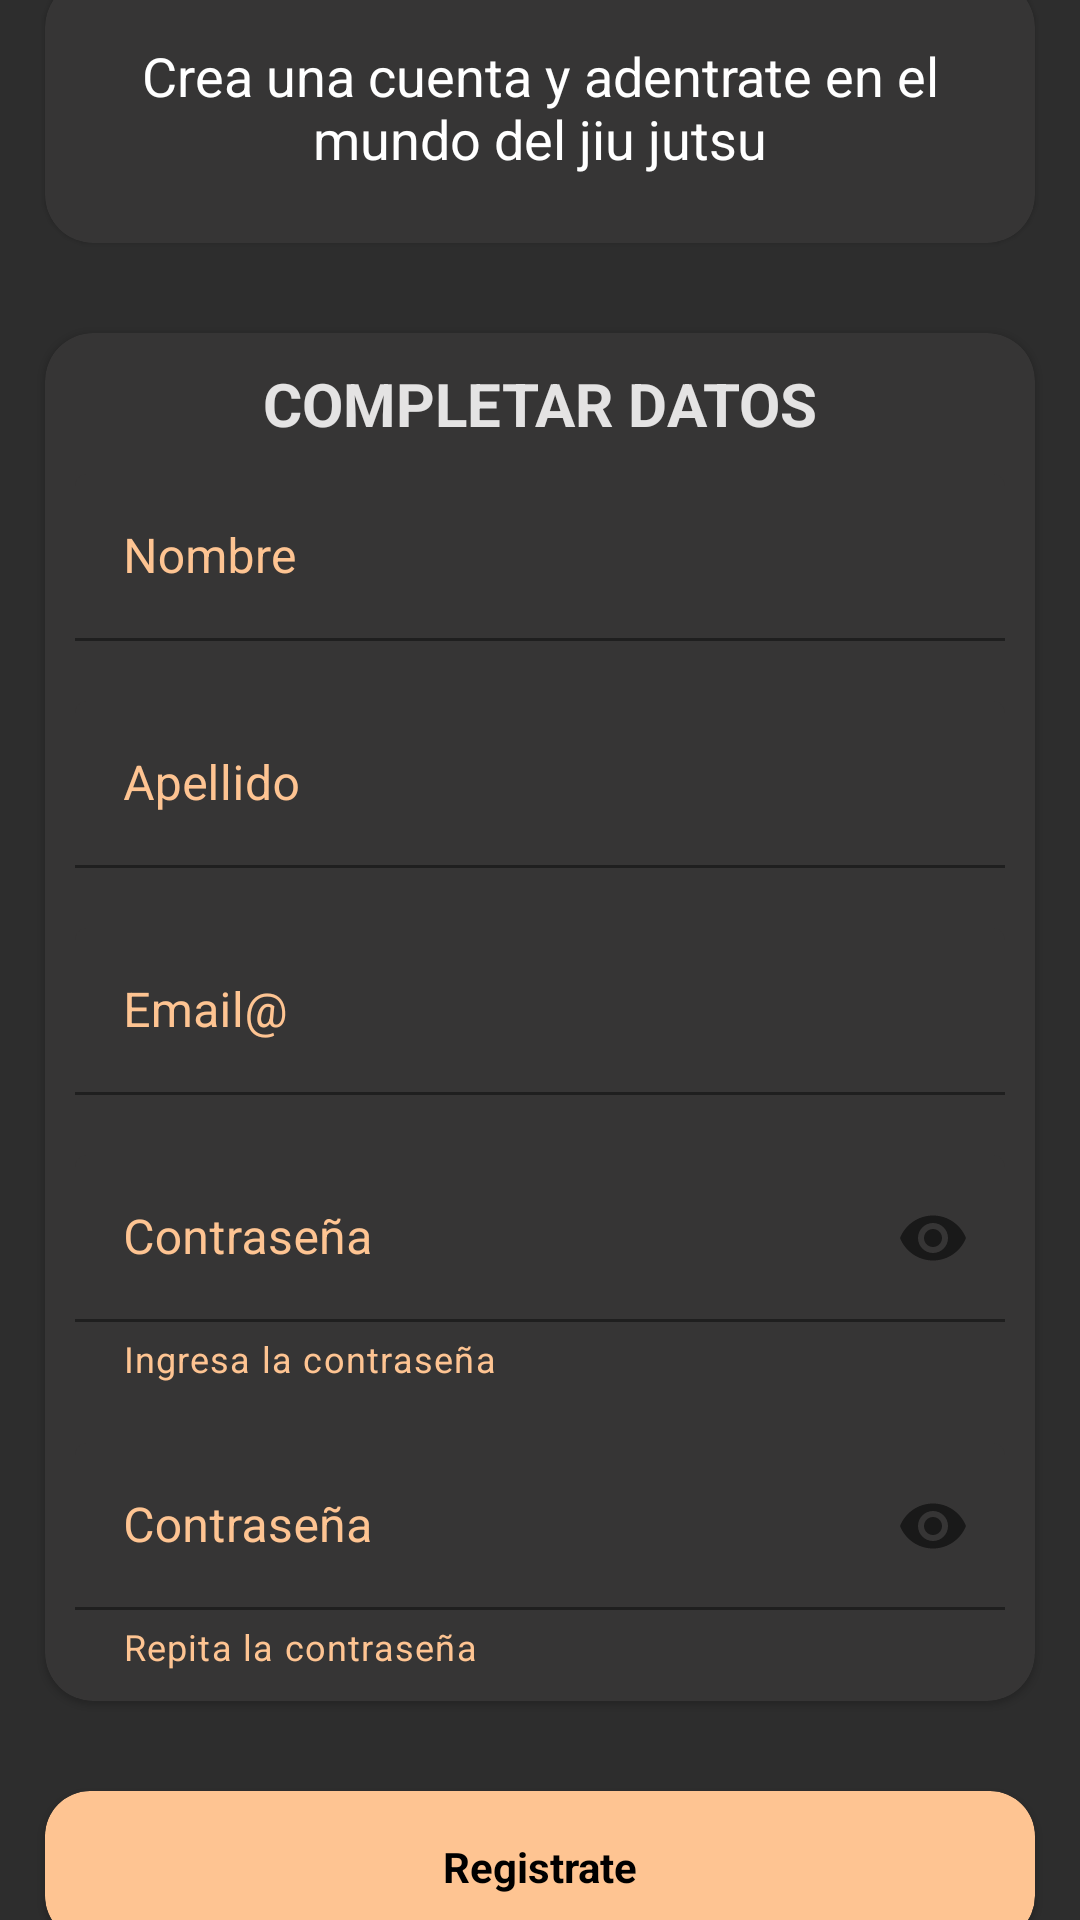

Here is an Android app screen rendered from its layout file. Give the layout XML and the strings, colors and styles it references.
<!-- AndroidManifest.xml: application theme Theme.KawaishiRyu.NoActionBar -->
<!-- res/layout/fragment_register.xml -->
<?xml version="1.0" encoding="utf-8"?>
<LinearLayout xmlns:android="http://schemas.android.com/apk/res/android"
    xmlns:app="http://schemas.android.com/apk/res-auto"
    xmlns:tools="http://schemas.android.com/tools"
    android:layout_width="match_parent"
    android:layout_height="match_parent"
    android:background="@color/C2"
    android:orientation="vertical"
    android:gravity="center"
    tools:context=".ui.fragment.login.RegisterFragment">

    <com.google.android.material.card.MaterialCardView
        android:layout_width="match_parent"
        android:layout_height="wrap_content"
        android:layout_margin="15dp"
        android:backgroundTint="@color/C7"
        android:elevation="16dp"

        app:cardCornerRadius="16dp">

        <TextView
            android:layout_margin="20dp"
            android:id="@+id/titleRegisterUser"
            android:layout_width="match_parent"
            android:layout_height="48dp"
            android:textAlignment="center"
            android:layout_gravity="center"
            android:layout_marginHorizontal="18dp"
            android:maxLines="@integer/material_motion_duration_long_1"
            android:text="@string/frase_registro"
            android:textColor="@color/white"
            android:textSize="18sp"
            />


    </com.google.android.material.card.MaterialCardView>

    <com.google.android.material.card.MaterialCardView
        android:layout_width="match_parent"
        android:layout_height="wrap_content"
        android:layout_margin="15dp"
        android:backgroundTint="@color/C7"
        android:elevation="16dp"
        app:cardCornerRadius="16dp">

        <LinearLayout
            android:layout_width="match_parent"
            android:layout_height="wrap_content"
            android:gravity="center"
            android:orientation="vertical">

            <TextView
                android:layout_width="match_parent"
                android:layout_height="wrap_content"
                android:layout_marginTop="10dp"
                android:text="COMPLETAR DATOS"
                android:textAlignment="center"
                android:textColor="@color/C6"
                android:textSize="20sp"
                android:textStyle="bold" />

            <com.google.android.material.textfield.TextInputLayout
                android:layout_width="match_parent"
                android:layout_height="wrap_content"
                android:layout_margin="10dp"
                android:textColorHint="@color/C1"
                app:boxBackgroundColor="@color/C7"
                app:hintTextColor="@color/C1">

                <com.google.android.material.textfield.TextInputEditText
                    android:id="@+id/etNombre"
                    android:layout_width="match_parent"
                    android:layout_height="wrap_content"
                    android:hint="Nombre" />
            </com.google.android.material.textfield.TextInputLayout>

            <com.google.android.material.textfield.TextInputLayout
                android:layout_width="match_parent"
                android:layout_height="wrap_content"
                android:layout_margin="10dp"
                android:textColorHint="@color/C1"
                app:boxBackgroundColor="@color/C7"
                app:endIconMode="clear_text"
                app:hintTextColor="@color/C1">

                <com.google.android.material.textfield.TextInputEditText
                    android:id="@+id/etApellido"
                    android:layout_width="match_parent"
                    android:layout_height="wrap_content"
                    android:hint="Apellido" />
            </com.google.android.material.textfield.TextInputLayout>

            <com.google.android.material.textfield.TextInputLayout
                android:layout_width="match_parent"
                android:layout_height="wrap_content"
                android:layout_margin="10dp"
                android:textColorHint="@color/C1"
                app:boxBackgroundColor="@color/C7"
                app:hintTextColor="@color/C1">

                <com.google.android.material.textfield.TextInputEditText
                    android:id="@+id/etEmail"
                    android:layout_width="match_parent"
                    android:layout_height="wrap_content"
                    android:hint="Email@" />
            </com.google.android.material.textfield.TextInputLayout>

            <com.google.android.material.textfield.TextInputLayout
                android:id="@+id/tvInpLPassword"
                android:layout_width="match_parent"
                android:layout_height="wrap_content"
                android:layout_margin="10dp"
                android:textColorHint="@color/C1"
                app:boxBackgroundColor="@color/C7"
                app:helperText="Ingresa la contraseña"
                app:helperTextTextColor="@color/C1"
                app:hintTextColor="@color/C1"
                app:passwordToggleEnabled="true">

                <com.google.android.material.textfield.TextInputEditText
                    android:id="@+id/etPassword"
                    android:layout_width="match_parent"
                    android:layout_height="wrap_content"
                    android:hint="Contraseña"
                    android:inputType="textPassword" />
            </com.google.android.material.textfield.TextInputLayout>

            <com.google.android.material.textfield.TextInputLayout
                android:layout_width="match_parent"
                android:layout_height="wrap_content"
                android:layout_margin="10dp"
                android:textColorHint="@color/C1"
                app:boxBackgroundColor="@color/C7"
                app:helperText="Repita la contraseña"
                app:helperTextTextColor="@color/C1"
                app:hintTextColor="@color/C1"
                app:passwordToggleEnabled="true">

                <com.google.android.material.textfield.TextInputEditText
                    android:id="@+id/etRepPassword"
                    android:layout_width="match_parent"
                    android:layout_height="wrap_content"
                    android:hint="Contraseña"
                    android:inputType="textPassword" />
            </com.google.android.material.textfield.TextInputLayout>

        </LinearLayout>

    </com.google.android.material.card.MaterialCardView>



    <com.google.android.material.card.MaterialCardView
        android:id="@+id/btnRegister"
        android:layout_width="match_parent"
        android:layout_height="50dp"
        android:layout_margin="15dp"
        android:backgroundTint="@color/C1"
        app:cardCornerRadius="15dp">

        <androidx.constraintlayout.widget.ConstraintLayout
            android:layout_width="match_parent"
            android:layout_height="match_parent">

            <TextView
                android:id="@+id/tvRegistrarse"
                android:layout_width="match_parent"
                android:layout_height="wrap_content"
                android:gravity="center"
                android:text="Registrate"
                android:textColor="@color/black"
                android:textSize="14sp"
                android:textStyle="bold"
                android:visibility="visible"
                app:layout_constraintBottom_toBottomOf="parent"
                app:layout_constraintEnd_toEndOf="parent"
                app:layout_constraintStart_toStartOf="parent"
                app:layout_constraintTop_toTopOf="parent" />

            <com.google.android.material.progressindicator.CircularProgressIndicator
                android:id="@+id/circularProgressIndicator"
                android:layout_width="wrap_content"
                android:layout_height="wrap_content"
                android:layout_marginStart="82dp"
                android:layout_marginTop="2dp"
                android:layout_marginBottom="2dp"
                android:indeterminate="true"
                android:indeterminateTint="@color/C1"
                android:visibility="gone"
                app:layout_constraintBottom_toBottomOf="parent"
                app:layout_constraintStart_toStartOf="parent"
                app:layout_constraintTop_toTopOf="parent" />

            <TextView
                android:id="@+id/tvWaiting"
                android:layout_width="0dp"
                android:layout_height="wrap_content"
                android:gravity="start"
                android:text="Espera unos segundos"
                android:textColor="@color/black"
                android:textSize="14sp"
                android:textStyle="bold"
                android:visibility="gone"
                app:layout_constraintBottom_toBottomOf="parent"
                app:layout_constraintEnd_toEndOf="parent"
                app:layout_constraintStart_toEndOf="@+id/circularProgressIndicator"
                app:layout_constraintTop_toTopOf="parent" />

            <TextView
                android:id="@+id/tvDone"
                android:layout_width="match_parent"
                android:layout_height="wrap_content"
                android:gravity="center"
                android:text="Hecho"
                android:textColor="@color/black"
                android:textSize="14sp"
                android:textStyle="bold"
                android:visibility="gone"
                app:layout_constraintBottom_toBottomOf="parent"
                app:layout_constraintEnd_toEndOf="parent"
                app:layout_constraintStart_toStartOf="parent"
                app:layout_constraintTop_toTopOf="parent" />


        </androidx.constraintlayout.widget.ConstraintLayout>

    </com.google.android.material.card.MaterialCardView>


</LinearLayout>
<!-- resources referenced by this layout -->
<resources>
  <color name="C1">#FEC492</color>
  <color name="C2">#2D2D2D</color>
  <color name="C6">#e4e3e3</color>
  <color name="C7">#363535</color>
  <color name="black">#FF000000</color>
  <color name="white">#FFFFFFFF</color>
  <string name="frase_registro">Crea una cuenta y adentrate en el mundo del jiu jutsu</string>
  <style name="Theme.KawaishiRyu.NoActionBar">
          <item name="windowActionBar">false</item>
          <item name="windowNoTitle">true</item>
      </style>
</resources>
